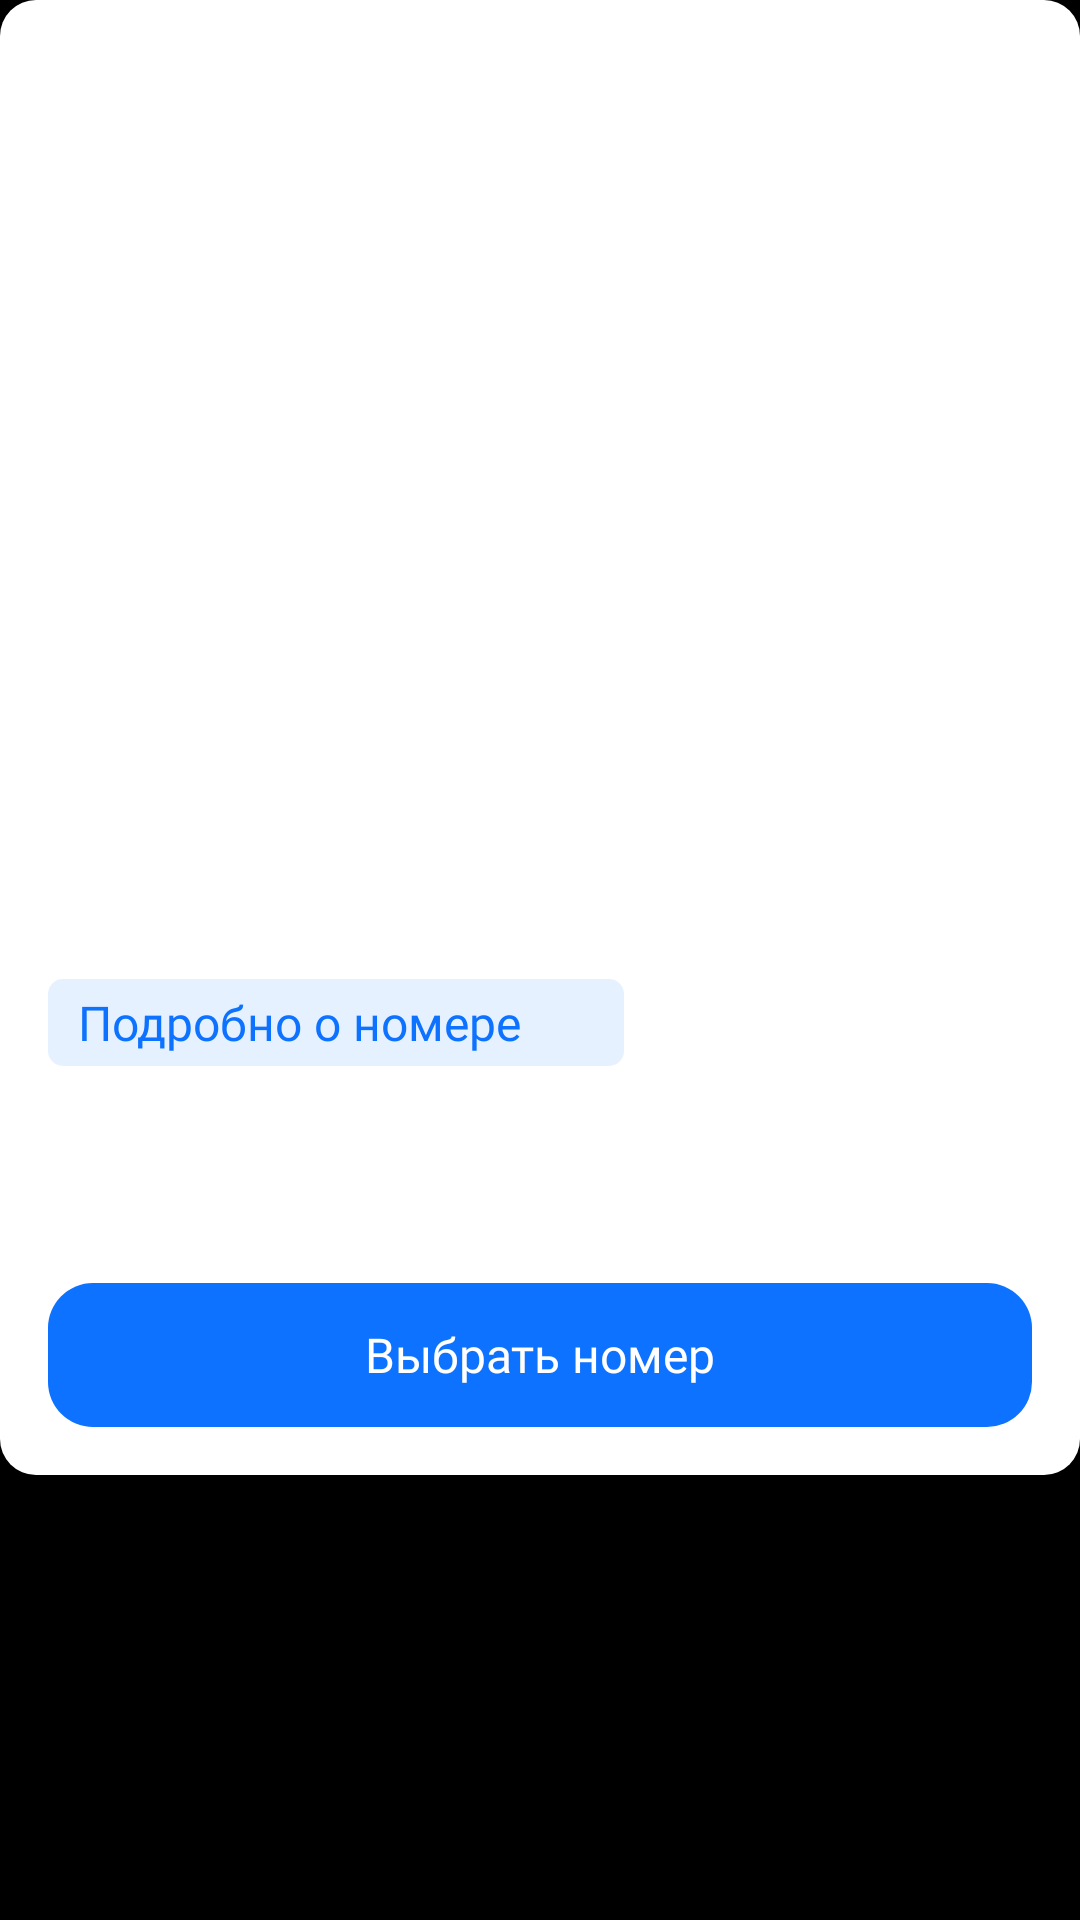

Layout XML and referenced resources for this Android screen:
<!-- AndroidManifest.xml: application theme Theme.BookingHotelRoomSample -->
<!-- res/layout/table_row_room.xml -->
<?xml version="1.0" encoding="utf-8"?>
<TableRow xmlns:android="http://schemas.android.com/apk/res/android"
    xmlns:app="http://schemas.android.com/apk/res-auto"
    xmlns:tools="http://schemas.android.com/tools"
    android:layout_width="match_parent"
    android:layout_height="wrap_content"
    android:background="@color/black">

    <androidx.constraintlayout.widget.ConstraintLayout
        android:layout_width="match_parent"
        android:layout_height="wrap_content"
        android:background="@drawable/frame_background_rounded">

        <androidx.viewpager2.widget.ViewPager2
            android:id="@+id/room_image_pager"
            android:layout_width="match_parent"
            android:layout_height="257dp"
            android:layout_marginTop="16dp"
            android:orientation="horizontal"
            app:layoutManager="androidx.recyclerview.widget.LinearLayoutManager"
            app:layout_constraintEnd_toEndOf="parent"
            app:layout_constraintStart_toStartOf="parent"
            app:layout_constraintTop_toTopOf="parent"
            tools:listitem="@layout/pager_hotel_image_item" />

        <TextView
            android:id="@+id/room_name"
            android:layout_width="match_parent"
            android:layout_height="wrap_content"
            android:layout_marginHorizontal="16dp"
            android:layout_marginTop="8dp"
            android:fontFamily="@font/sf_pro_display_semibold"
            android:gravity="start"
            android:textColor="@color/black"
            android:textSize="22sp"
            app:layout_constraintEnd_toEndOf="parent"
            app:layout_constraintStart_toStartOf="parent"
            app:layout_constraintTop_toBottomOf="@id/room_image_pager"
            tools:text="@tools:sample/cities" />

        <com.google.android.material.chip.ChipGroup
            android:id="@+id/peculiarities_group"
            android:layout_width="match_parent"
            android:layout_height="wrap_content"
            android:layout_marginHorizontal="16dp"
            android:layout_marginTop="8dp"
            app:chipSpacingHorizontal="8dp"
            app:chipSpacingVertical="-8dp"
            app:layout_constraintEnd_toEndOf="parent"
            app:layout_constraintStart_toStartOf="parent"
            app:layout_constraintTop_toBottomOf="@id/room_name"
            app:singleLine="false">
        </com.google.android.material.chip.ChipGroup>

        <androidx.appcompat.widget.AppCompatButton
            android:id="@+id/room_details"
            style="@style/ButtonLightBlueBorderlessHeight29"
            android:layout_width="192dp"
            android:layout_height="wrap_content"
            android:layout_marginHorizontal="16dp"
            android:layout_marginTop="8dp"
            android:background="@drawable/button_rounded_5_background"
            android:paddingStart="10dp"
            android:paddingEnd="2dp"
            android:text="@string/room_details"
            app:layout_constraintStart_toStartOf="parent"
            app:layout_constraintTop_toBottomOf="@id/peculiarities_group"
            tools:ignore="TouchTargetSizeCheck,TextSizeCheck" />

        <TextView
            android:id="@+id/price"
            android:layout_width="wrap_content"
            android:layout_height="wrap_content"
            android:layout_marginVertical="16dp"
            android:layout_marginStart="16dp"
            android:fontFamily="@font/sf_pro_display_bold"
            android:gravity="start"
            android:textColor="@color/black"
            android:textSize="30sp"
            app:layout_constraintStart_toStartOf="parent"
            app:layout_constraintTop_toBottomOf="@id/room_details"
            tools:text="@tools:sample/us_zipcodes" />

        <TextView
            android:id="@+id/price_for_it"
            android:layout_width="0dp"
            android:layout_height="wrap_content"
            android:layout_marginStart="8dp"
            android:layout_marginEnd="16dp"
            android:fontFamily="@font/sf_pro_display_regular"
            android:gravity="start"
            android:paddingBottom="4dp"
            android:textColor="@color/grey_text"
            android:textSize="16sp"
            app:layout_constraintBottom_toBottomOf="@id/price"
            app:layout_constraintEnd_toEndOf="parent"
            app:layout_constraintStart_toEndOf="@id/price"
            tools:ignore="TextContrastCheck"
            tools:text="@tools:sample/cities" />

        <androidx.appcompat.widget.AppCompatButton
            android:id="@+id/choose_room"
            style="@style/ButtonBlueBorderlessHeight48"
            android:layout_width="match_parent"
            android:layout_height="48dp"
            android:layout_marginHorizontal="16dp"
            android:layout_marginTop="16dp"
            android:layout_marginBottom="16dp"
            android:text="@string/choose_room"
            android:background="@drawable/button_rounded_15_background"
            app:layout_constraintEnd_toEndOf="parent"
            app:layout_constraintBottom_toBottomOf="parent"
            app:layout_constraintTop_toBottomOf="@id/price"
            app:layout_constraintStart_toStartOf="parent"
            tools:ignore="VisualLintButtonSize" />

    </androidx.constraintlayout.widget.ConstraintLayout>

</TableRow>
<!-- res/layout/pager_hotel_image_item.xml (included above) -->
<?xml version="1.0" encoding="utf-8"?>
<androidx.constraintlayout.widget.ConstraintLayout xmlns:android="http://schemas.android.com/apk/res/android"
    xmlns:app="http://schemas.android.com/apk/res-auto"
    android:layout_width="match_parent"
    android:paddingHorizontal="16dp"
    android:layout_height="match_parent">

    <androidx.constraintlayout.utils.widget.ImageFilterView
        android:id="@+id/pager_image"
        android:layout_width="match_parent"
        android:layout_height="match_parent"
        android:scaleType="centerCrop"
        android:src="@mipmap/ic_launcher"
        app:layout_constraintBottom_toBottomOf="parent"
        app:layout_constraintEnd_toEndOf="parent"
        app:layout_constraintStart_toStartOf="parent"
        app:layout_constraintTop_toTopOf="parent"
        app:round="15dp" />

</androidx.constraintlayout.widget.ConstraintLayout>
<!-- resources referenced by this layout -->
<resources>
  <color name="black">#FF000000</color>
  <color name="grey_text">#FF828796</color>
  <!-- drawable button_rounded_15_background (drawable) -->
  <?xml version="1.0" encoding="utf-8"?>
  <shape xmlns:android="http://schemas.android.com/apk/res/android">
    <corners
        android:bottomLeftRadius="15dp"
        android:bottomRightRadius="15dp"
        android:topLeftRadius="15dp"
        android:topRightRadius="15dp" />
  </shape>
  <!-- drawable button_rounded_5_background (drawable) -->
  <?xml version="1.0" encoding="utf-8"?>
  <shape xmlns:android="http://schemas.android.com/apk/res/android">
    <corners
        android:bottomLeftRadius="5dp"
        android:bottomRightRadius="5dp"
        android:topLeftRadius="5dp"
        android:topRightRadius="5dp" />
  </shape>
  <!-- drawable frame_background_rounded (drawable) -->
  <?xml version="1.0" encoding="utf-8"?>
  <shape xmlns:android="http://schemas.android.com/apk/res/android">
    <corners
        android:bottomLeftRadius="12dp"
        android:bottomRightRadius="12dp"
        android:topLeftRadius="12dp"
        android:topRightRadius="12dp" />
    <solid
        android:color="@color/white" />
  </shape>
  <string name="choose_room">Выбрать номер</string>
  <string name="room_details">Подробно о номере</string>
  <style name="ButtonBlueBorderlessHeight48" parent="Widget.AppCompat.Button.Borderless">
          <item name="android:backgroundTint">@color/blue</item>
          <item name="android:minHeight">48dp</item>
          <item name="android:strokeWidth">0</item>
          <item name="android:fontFamily">@font/sf_pro_display_semibold</item>
          <item name="android:textAllCaps">false</item>
          <item name="android:textSize">16sp</item>
          <item name="android:textColor">@color/white</item>
      </style>
  <style name="ButtonLightBlueBorderlessHeight29" parent="Widget.AppCompat.Button.Borderless">
          <item name="android:backgroundTint">@color/blue_light</item>
          <item name="android:minHeight">29dp</item>
          <item name="android:strokeWidth">0</item>
          <item name="android:fontFamily">@font/sf_pro_display_semibold</item>
          <item name="android:textAllCaps">false</item>
          <item name="android:textSize">16sp</item>
          <item name="android:gravity">start|center_vertical</item>
          <item name="android:drawableRight">@drawable/arrow_right</item>
          <item name="android:drawableTint">@color/blue</item>
          <item name="android:textColor">@color/blue</item>
      </style>
  <style name="Theme.BookingHotelRoomSample" parent="Theme.Material3.DayNight.NoActionBar">
          
          
          <item name="android:statusBarColor">@color/white</item>
          <item name="android:windowLightStatusBar">true</item>
      </style>
  <color name="white">#FFFFFFFF</color>
  <color name="blue">#FF0D72FF</color>
  <color name="blue_light">#1A0D72FF</color>
</resources>
